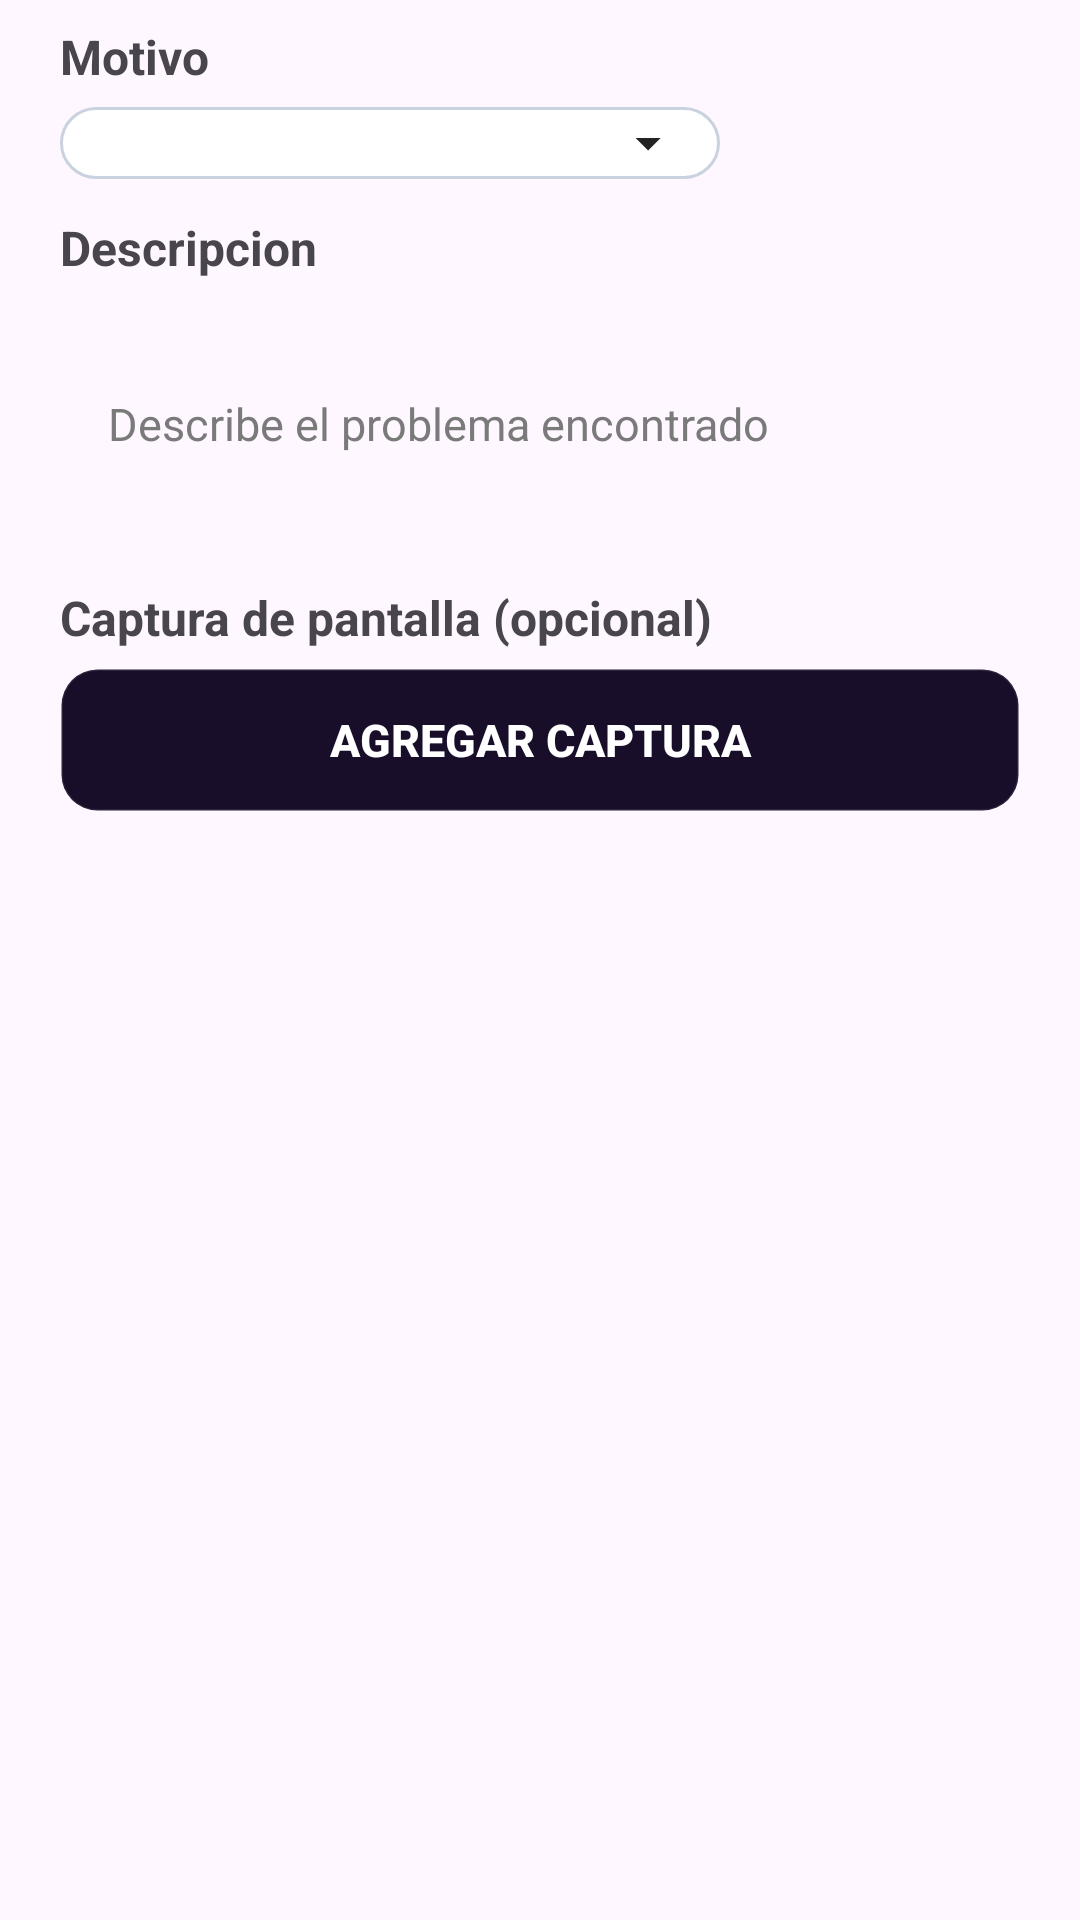

Layout XML and referenced resources for this Android screen:
<!-- AndroidManifest.xml: application theme Theme.Comiku -->
<!-- res/layout/view_report_form.xml -->
<?xml version="1.0" encoding="utf-8"?>
<LinearLayout xmlns:android="http://schemas.android.com/apk/res/android"
    xmlns:app="http://schemas.android.com/apk/res-auto"
    android:layout_width="match_parent"
    android:layout_height="wrap_content"
    android:orientation="vertical"
    android:paddingStart="20dp"
    android:paddingEnd="20dp"
    android:paddingTop="8dp">

    <TextView
        android:id="@+id/textoLabelMotivoReporte"
        android:layout_width="match_parent"
        android:layout_height="wrap_content"
        android:text="@string/reporte_label_motivo"
        android:textSize="16sp"
        android:textStyle="bold" />

    <Spinner
        android:id="@+id/spinnerMotivoReporte"
        android:layout_width="wrap_content"
        android:layout_height="wrap_content"
        android:layout_marginTop="6dp"
        android:background="@drawable/bg_report_spinner"
        android:dropDownWidth="wrap_content"
        android:minWidth="220dp"
        android:paddingStart="16dp"
        android:paddingTop="12dp"
        android:paddingEnd="42dp"
        android:paddingBottom="12dp"
        android:textSize="15sp" />

    <TextView
        android:id="@+id/textoLabelDescripcionReporte"
        android:layout_width="match_parent"
        android:layout_height="wrap_content"
        android:layout_marginTop="12dp"
        android:text="@string/reporte_label_descripcion"
        android:textSize="16sp"
        android:textStyle="bold" />

    <EditText
        android:id="@+id/campoDescripcionReporte"
        android:layout_width="match_parent"
        android:layout_height="wrap_content"
        android:layout_marginTop="6dp"
        android:hint="@string/reporte_hint_descripcion"
        android:inputType="textMultiLine"
        android:maxLength="800"
        android:minLines="3"
        android:maxLines="6"
        android:textSize="15sp" />

    <TextView
        android:id="@+id/textoLabelCapturaReporte"
        android:layout_width="match_parent"
        android:layout_height="wrap_content"
        android:layout_marginTop="12dp"
        android:text="@string/reporte_label_captura_pantalla"
        android:textSize="16sp"
        android:textStyle="bold" />

    <Button
        android:id="@+id/botonSeleccionarCapturaReporte"
        style="@style/Theme.Comiku.ButtonSecondaryAction"
        android:layout_width="match_parent"
        android:layout_height="wrap_content"
        android:layout_marginTop="6dp"
        android:text="@string/reporte_boton_captura_agregar"
        android:textSize="15sp" />

    <LinearLayout
        android:layout_width="match_parent"
        android:layout_height="wrap_content"
        android:layout_marginTop="12dp"
        android:gravity="top"
        android:orientation="horizontal">

        <com.google.android.material.card.MaterialCardView
            android:id="@+id/contenedorCapturaReporte"
            android:layout_width="wrap_content"
            android:layout_height="wrap_content"
            android:visibility="gone"
            app:cardBackgroundColor="@android:color/white"
            app:cardCornerRadius="16dp"
            app:cardElevation="0dp"
            app:strokeColor="#23232324"
            app:strokeWidth="1dp">

            <ImageView
                android:id="@+id/imagenCapturaReporte"
                android:layout_width="wrap_content"
                android:layout_height="220dp"
                android:adjustViewBounds="true"
                android:contentDescription="@string/reporte_captura_preview"
                android:scaleType="fitCenter"
                android:visibility="gone" />
        </com.google.android.material.card.MaterialCardView>

        <Button
            android:id="@+id/botonQuitarCapturaReporte"
            style="@style/Theme.Comiku.DangerButton"
            android:layout_width="wrap_content"
            android:layout_height="wrap_content"
            android:layout_marginStart="8dp"
            android:text="@string/reporte_boton_captura_quitar"
            android:visibility="gone" />
    </LinearLayout>

    <TextView
        android:id="@+id/textoErrorReporte"
        android:layout_width="match_parent"
        android:layout_height="wrap_content"
        android:layout_marginTop="12dp"
        android:textColor="@android:color/holo_red_dark"
        android:visibility="gone" />

</LinearLayout>
<!-- resources referenced by this layout -->
<resources>
  <!-- drawable bg_report_spinner (drawable) -->
  <?xml version="1.0" encoding="utf-8"?>
  <layer-list xmlns:android="http://schemas.android.com/apk/res/android">
  
      <item>
          <shape android:shape="rectangle">
              <solid android:color="#FFFFFF" />
              <stroke
                  android:width="1dp"
                  android:color="#C9D2DE" />
              <corners android:radius="18dp" />
          </shape>
      </item>
  
      <item
          android:drawable="@drawable/ic_spinner_arrow_down"
          android:gravity="end|center_vertical"
          android:right="14dp" />
  </layer-list>
  <string name="reporte_boton_captura_agregar">Agregar captura</string>
  <string name="reporte_boton_captura_quitar">Quitar captura</string>
  <string name="reporte_captura_preview">Vista previa de la captura</string>
  <string name="reporte_hint_descripcion">Describe el problema encontrado</string>
  <string name="reporte_label_captura_pantalla">Captura de pantalla (opcional)</string>
  <string name="reporte_label_descripcion">Descripcion</string>
  <string name="reporte_label_motivo">Motivo</string>
  <style name="Theme.Comiku.DangerButton" parent="Widget.AppCompat.Button">
          <item name="android:background">@drawable/bg_button_danger</item>
          <item name="android:backgroundTint">@null</item>
          <item name="backgroundTint">@null</item>
          <item name="android:textColor">@color/button_danger_text</item>
          <item name="android:textStyle">bold</item>
          <item name="android:paddingStart">16dp</item>
          <item name="android:paddingTop">11dp</item>
          <item name="android:paddingEnd">16dp</item>
          <item name="android:paddingBottom">11dp</item>
      </style>
  <style name="Theme.Comiku" parent="Base.Theme.Comiku" />
  <!-- drawable ic_spinner_arrow_down (drawable) -->
  <?xml version="1.0" encoding="utf-8"?>
  <vector xmlns:android="http://schemas.android.com/apk/res/android"
      android:width="20dp"
      android:height="20dp"
      android:viewportWidth="24"
      android:viewportHeight="24">
  
      <path
          android:fillColor="#232323"
          android:pathData="M7,10l5,5l5,-5z" />
  </vector>
  <!-- drawable bg_button_danger (drawable) -->
  <?xml version="1.0" encoding="utf-8"?>
  <selector xmlns:android="http://schemas.android.com/apk/res/android">
      <item
          android:state_pressed="true"
          android:drawable="@drawable/bg_button_danger_pressed" />
      <item
          android:state_focused="true"
          android:drawable="@drawable/bg_button_danger_pressed" />
      <item android:drawable="@drawable/bg_button_danger_default" />
  </selector>
  <style name="Base.Theme.Comiku" parent="Theme.Material3.Light.NoActionBar">
          
          
          <item name="editTextStyle">@style/Theme.Comiku.PremiumEditText</item>
      </style>
  <!-- drawable bg_button_secondary_action_pressed (drawable) -->
  <?xml version="1.0" encoding="utf-8"?>
  <shape xmlns:android="http://schemas.android.com/apk/res/android"
      android:shape="rectangle">
  
      <solid android:color="#723c08" />
  
      <stroke
          android:width="1dp"
          android:color="#57ff8a1f" />
  
      <corners android:radius="12dp" />
  
  </shape>
  <!-- drawable bg_button_secondary_action_default (drawable) -->
  <?xml version="1.0" encoding="utf-8"?>
  <shape xmlns:android="http://schemas.android.com/apk/res/android"
      android:shape="rectangle">
  
      <solid android:color="#190e2a" />
  
      <stroke
          android:width="1dp"
          android:color="#14ffffff" />
  
      <corners android:radius="12dp" />
  
  </shape>
  <!-- drawable bg_button_danger_pressed (drawable) -->
  <?xml version="1.0" encoding="utf-8"?>
  <shape xmlns:android="http://schemas.android.com/apk/res/android"
      android:shape="rectangle">
  
      <solid android:color="#A61F1F" />
  
      <corners android:radius="12dp" />
  
  </shape>
</resources>
